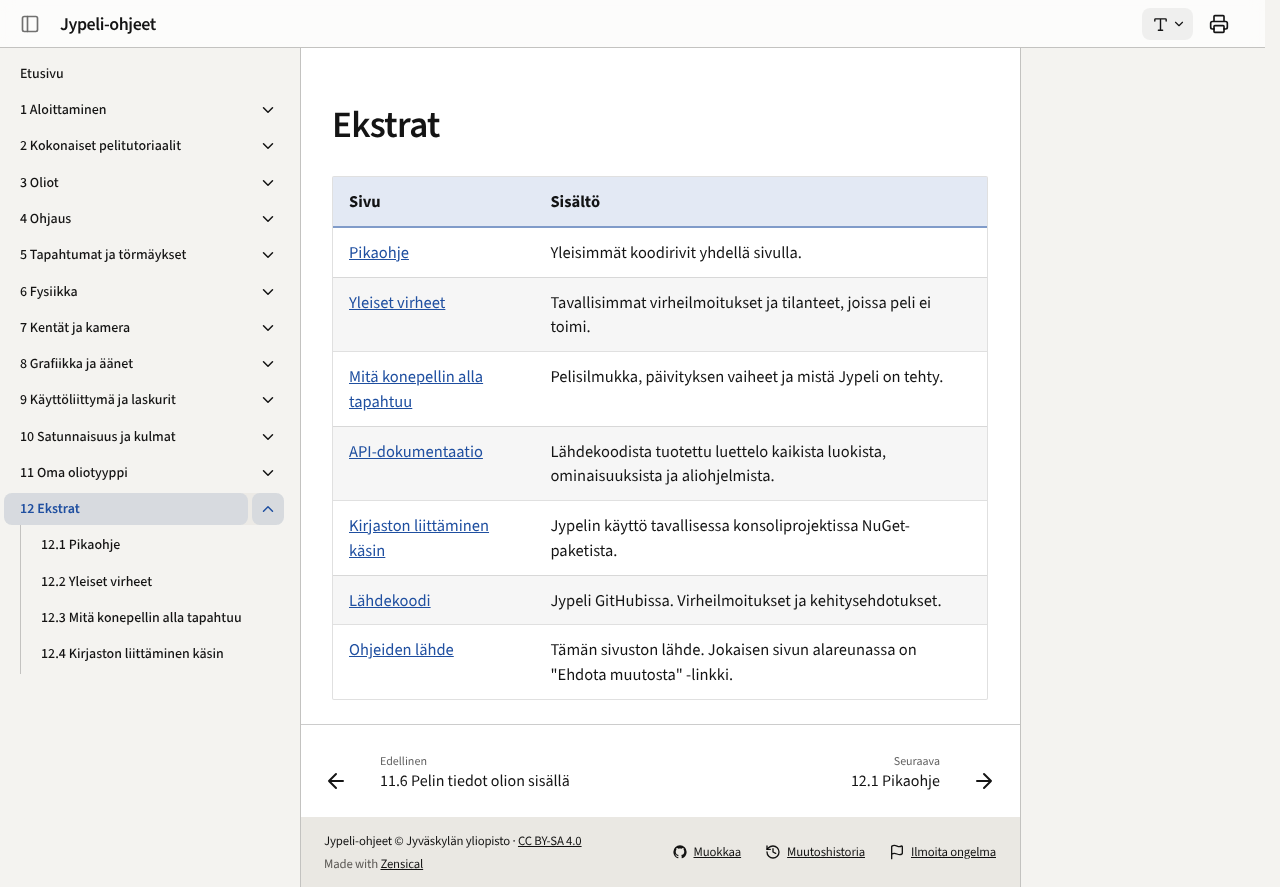

repository: ohj-perus-jy/jypelidocs · page: ekstrat/index.html · generator: mkdocs

# Ekstrat

| Sivu | Sisältö |
| --- | --- |
| [Pikaohje](pikaohje.md) | Yleisimmät koodirivit yhdellä sivulla. |
| [Yleiset virheet](yleiset-virheet.md) | Tavallisimmat virheilmoitukset ja tilanteet, joissa peli ei toimi. |
| [Mitä konepellin alla tapahtuu](konepellin-alla.md) | Pelisilmukka, päivityksen vaiheet ja mistä Jypeli on tehty. |
| [API-dokumentaatio](https://kurssit.it.jyu.fi/npo/material/latest/documentation/html/index.html) | Lähdekoodista tuotettu luettelo kaikista luokista, ominaisuuksista ja aliohjelmista. |
| [Kirjaston liittäminen käsin](kirjaston-liittaminen-kasin.md) | Jypelin käyttö tavallisessa konsoliprojektissa NuGet-paketista. |
| [Lähdekoodi](https://github.com/Jypeli-JYU/Jypeli) | Jypeli GitHubissa. Virheilmoitukset ja kehitysehdotukset. |
| [Ohjeiden lähde](https://github.com/ohj-perus-jy/jypelidocs) | Tämän sivuston lähde. Jokaisen sivun alareunassa on "Ehdota muutosta" -linkki. |
